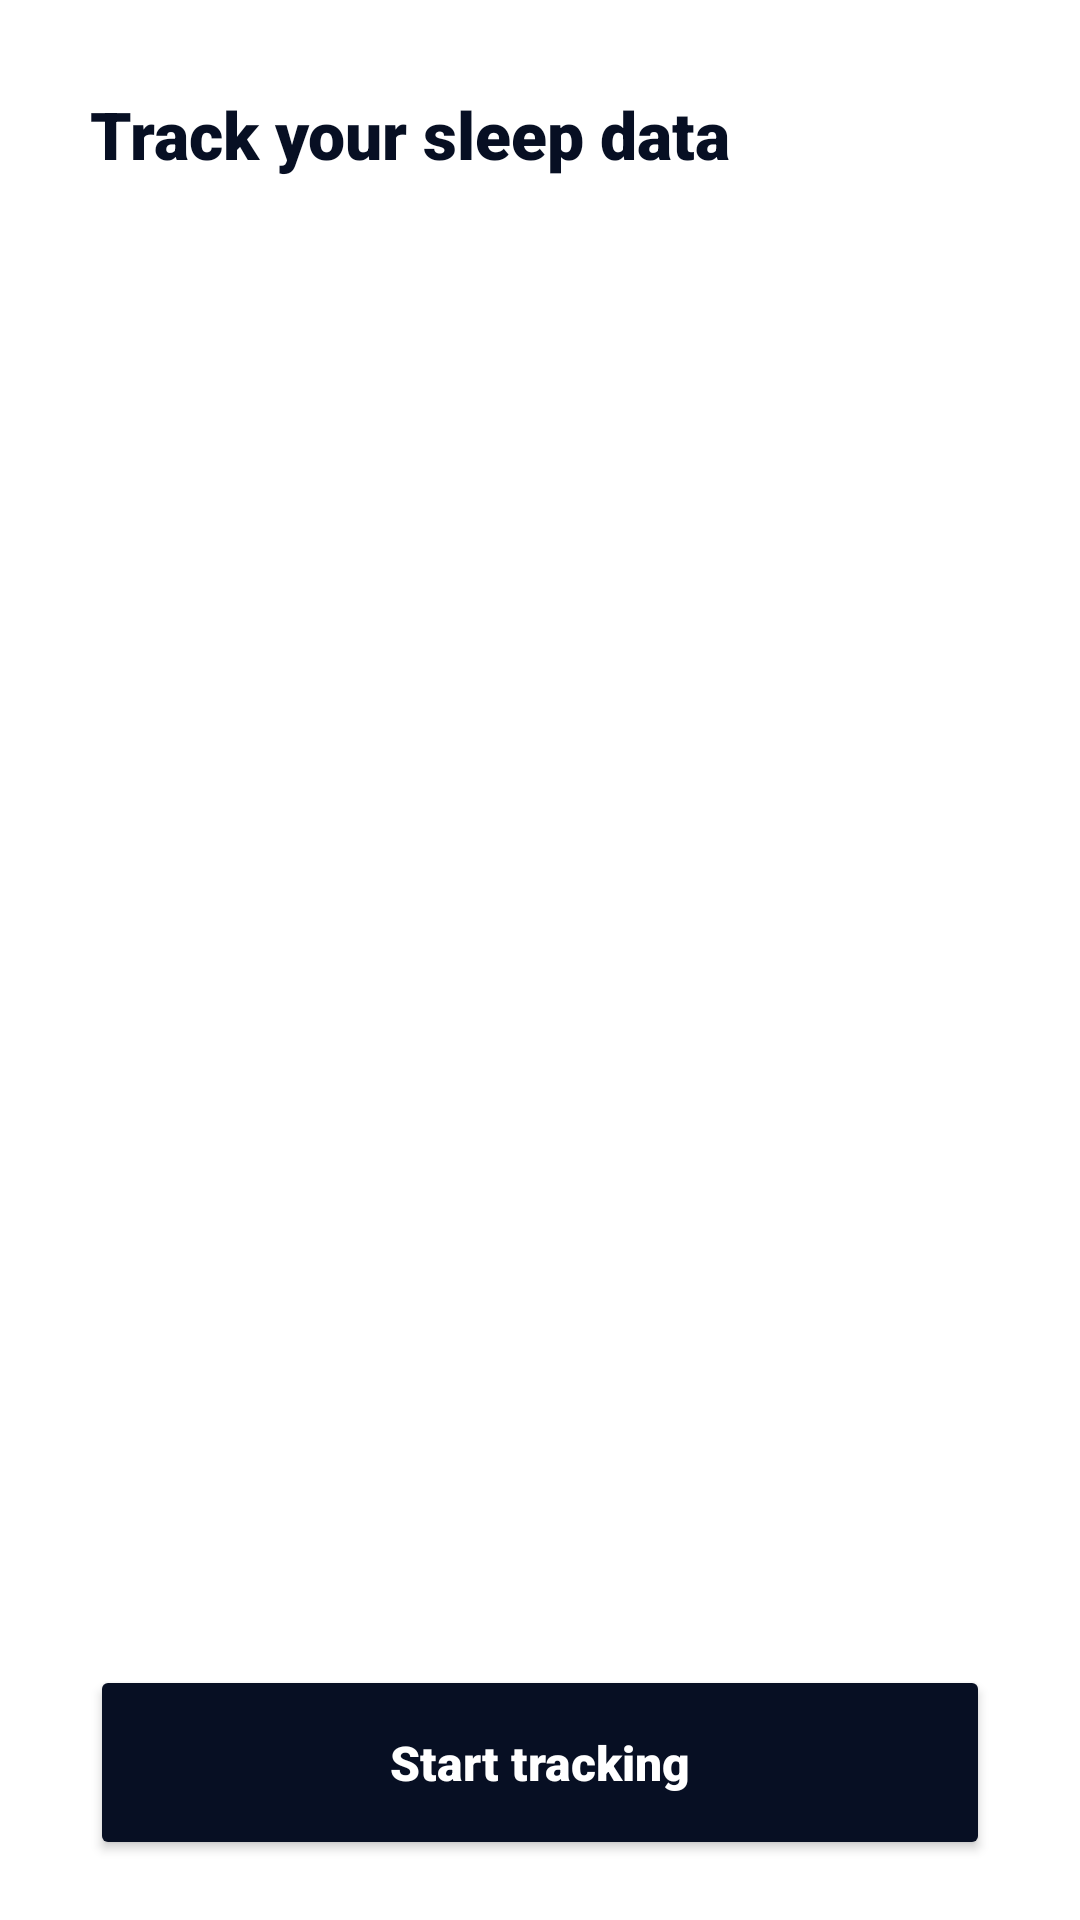

This screen was rendered from an Android layout file. Write that file and the resources it references.
<!-- AndroidManifest.xml: application theme Theme.SleepHabitsTracker -->
<!-- res/layout/fragment_tracking_button.xml -->
<?xml version="1.0" encoding="utf-8"?>
<androidx.constraintlayout.widget.ConstraintLayout xmlns:android="http://schemas.android.com/apk/res/android"
    xmlns:app="http://schemas.android.com/apk/res-auto"
    xmlns:tools="http://schemas.android.com/tools"
    android:layout_width="match_parent"
    android:layout_height="wrap_content"
    tools:context=".TrackingButton"
    android:background="@drawable/bottom_bar_bg"
    >

    <TextView
        android:id="@+id/textView2"
        android:layout_width="wrap_content"
        android:layout_height="match_parent"
        android:text="Track your sleep data"
        android:textSize="22sp"
        android:textColor="@color/primary"
        android:fontFamily="sans-serif-black"
        app:layout_constraintStart_toStartOf="parent"
        app:layout_constraintTop_toTopOf="parent" />


    <TextView
        android:id="@+id/textView"
        android:layout_width="wrap_content"
        android:layout_height="wrap_content"
        android:layout_marginBottom="26dp"
        android:layout_marginTop="18dp"
        android:text="Google Play services collects information related to surrounding brightness, device movement, and more to infer the times when the user falls asleep and wakes up"
        android:textColor="@color/primaryLight"
        android:textSize="16sp"
        app:layout_constraintBottom_toTopOf="@+id/button"
        app:layout_constraintEnd_toEndOf="parent"
        app:layout_constraintStart_toStartOf="parent"
        app:layout_constraintTop_toBottomOf="@+id/textView2" />

    <Button
        android:id="@+id/button"
        android:layout_width="0dp"
        android:layout_height="wrap_content"
        android:height="65dp"
        android:backgroundTint="@color/primary"
        android:text="Start tracking"
        android:textAllCaps="false"
        android:fontFamily="sans-serif-black"
        android:textColor="@color/white"
        android:textSize="16sp"
        app:layout_constraintCircleRadius="10dp"
        app:layout_constraintBottom_toBottomOf="parent"
        app:layout_constraintEnd_toEndOf="parent"
        app:layout_constraintStart_toStartOf="parent" />

</androidx.constraintlayout.widget.ConstraintLayout>
<!-- resources referenced by this layout -->
<resources>
  <color name="primary">#FF070F23</color>
  <color name="primaryLight">#FF515765</color>
  <color name="white">#FFFFFFFF</color>
  <!-- drawable bottom_bar_bg (drawable) -->
  <?xml version="1.0" encoding="utf-8"?>
  <shape xmlns:android="http://schemas.android.com/apk/res/android"  android:shape="rectangle">
  
      <solid android:color="@color/white" />
  
      <padding
          android:bottom="20dp"
          android:left="30dp"
          android:right="30dp"
          android:top="30dp" />
  
      
      <corners android:topLeftRadius="24dp" android:topRightRadius="24dp" />
  
  </shape>
  <style name="Theme.SleepHabitsTracker" parent="Theme.MaterialComponents.DayNight.DarkActionBar">
          
          <item name="colorPrimary">@color/purple_500</item>
          <item name="colorPrimaryVariant">@color/purple_700</item>
          <item name="colorOnPrimary">@color/white</item>
          
          <item name="colorSecondary">@color/teal_200</item>
          <item name="colorSecondaryVariant">@color/teal_700</item>
          <item name="colorOnSecondary">@color/black</item>
          
          <item name="android:statusBarColor" tools:targetApi="l">?attr/colorPrimaryVariant</item>
          
      </style>
  <color name="purple_500">#FF6200EE</color>
  <color name="purple_700">#FF3700B3</color>
  <color name="teal_200">#FF03DAC5</color>
  <color name="teal_700">#FF018786</color>
  <color name="black">#FF000000</color>
</resources>
